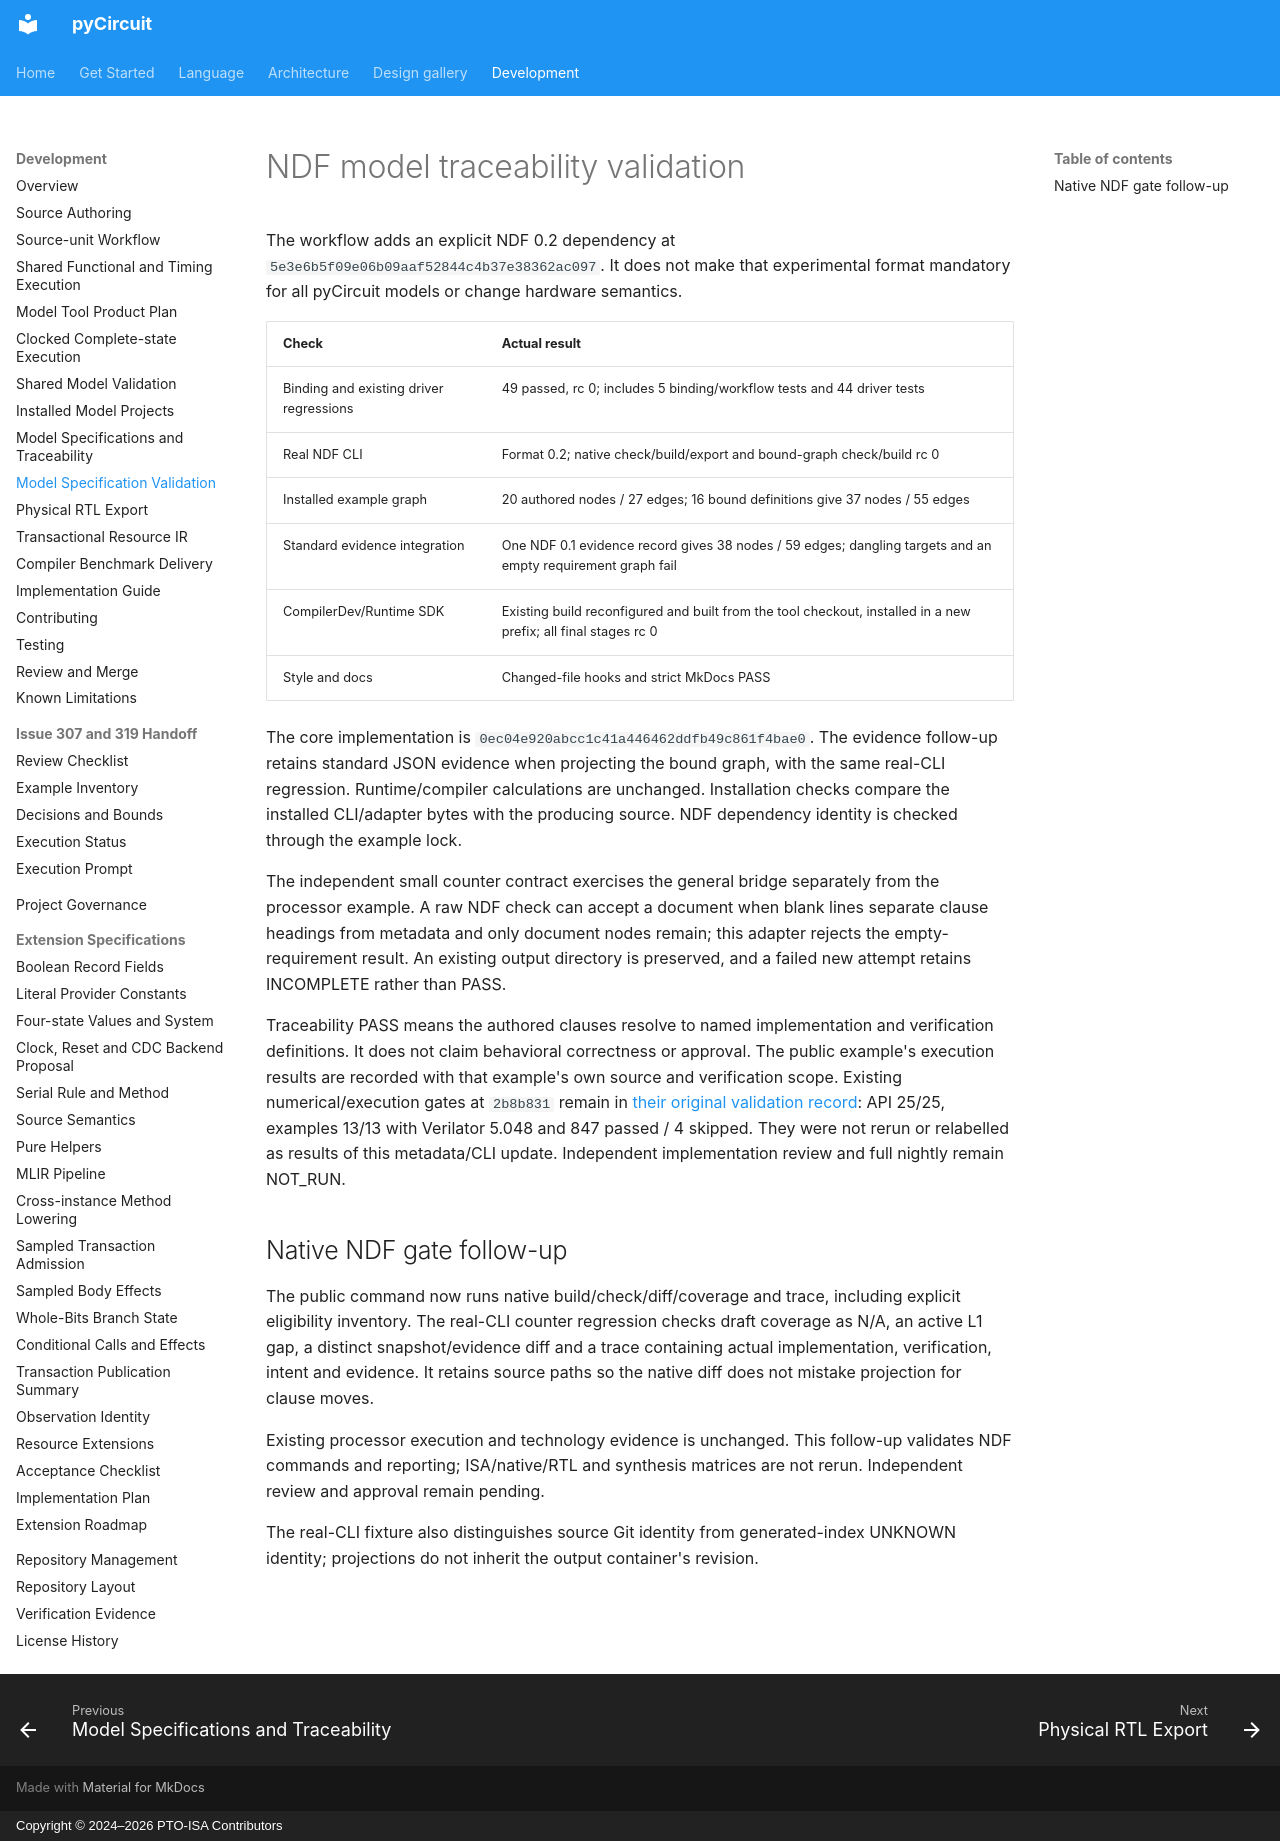

repository: PTO-ISA/pyCircuit · page: development/model-spec-validation/index.html · generator: mkdocs · copyright: Copyright © 2024–2026 PTO-ISA Contributors

# NDF model traceability validation

The workflow adds an explicit NDF 0.2 dependency at
`5e3e6b5f09e06b09aaf52844c4b37e38362ac097`. It does not make that experimental
format mandatory for all pyCircuit models or change hardware semantics.

| Check | Actual result |
| --- | --- |
| Binding and existing driver regressions | 49 passed, rc 0; includes 5 binding/workflow tests and 44 driver tests |
| Real NDF CLI | Format 0.2; native check/build/export and bound-graph check/build rc 0 |
| Installed example graph | 20 authored nodes / 27 edges; 16 bound definitions give 37 nodes / 55 edges |
| Standard evidence integration | One NDF 0.1 evidence record gives 38 nodes / 59 edges; dangling targets and an empty requirement graph fail |
| CompilerDev/Runtime SDK | Existing build reconfigured and built from the tool checkout, installed in a new prefix; all final stages rc 0 |
| Style and docs | Changed-file hooks and strict MkDocs PASS |

The core implementation is `0ec04e920abcc1c41a446462ddfb49c861f4bae0`.
The evidence follow-up retains standard JSON evidence when projecting the bound
graph, with the same real-CLI regression. Runtime/compiler calculations are
unchanged. Installation checks compare the installed CLI/adapter bytes with the
producing source. NDF dependency identity is checked through the example lock.

The independent small counter contract exercises the general bridge separately
from the processor example. A raw NDF check can accept a document when blank
lines separate clause headings from metadata and only document nodes remain;
this adapter rejects the empty-requirement result. An existing output directory
is preserved, and a failed new attempt retains INCOMPLETE rather than PASS.

Traceability PASS means the authored clauses resolve to named implementation
and verification definitions. It does not claim behavioral correctness or
approval. The public example's execution results are recorded with that
example's own source and verification scope. Existing numerical/execution gates
at `2b8b831` remain in [their original validation record](shared-model-validation.md):
API 25/25, examples 13/13 with Verilator 5.048 and 847 passed / 4 skipped.
They were not rerun or relabelled as results of this metadata/CLI update.
Independent implementation review and full nightly remain NOT_RUN.

## Native NDF gate follow-up

The public command now runs native build/check/diff/coverage and trace, including
explicit eligibility inventory. The real-CLI counter regression checks draft
coverage as N/A, an active L1 gap, a distinct snapshot/evidence diff and a trace
containing actual implementation, verification, intent and evidence. It retains
source paths so the native diff does not mistake projection for clause moves.

Existing processor execution and technology evidence is unchanged. This
follow-up validates NDF commands and reporting; ISA/native/RTL and synthesis
matrices are not rerun. Independent review and approval remain pending.

The real-CLI fixture also distinguishes source Git identity from generated-index
UNKNOWN identity; projections do not inherit the output container's revision.
